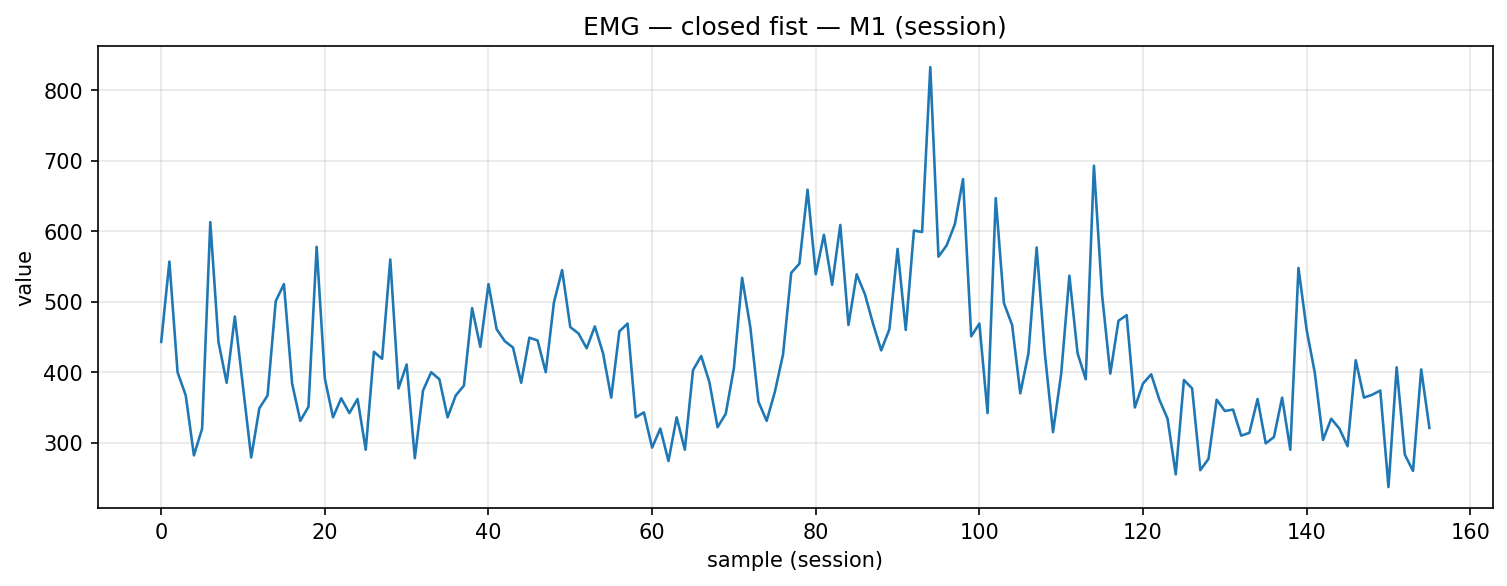

Values plotted in this chart, from the file beside it:
timestamp, device, address, char_uuid, label, col_index, value, payload_ascii, payload_hex
2025-12-04T15:01:26.773, MyoWareSensor1, 88:13:BF:14:F7:1E, f3a56edf-8f1e-4533-93bf-5601b2e91308, closed_fist, 1, 443.0, 443, 3434332e3030
2025-12-04T15:01:26.796, MyoWareSensor1, 88:13:BF:14:F7:1E, f3a56edf-8f1e-4533-93bf-5601b2e91308, closed_fist, 1, 557.0, 557, 3535372e3030
2025-12-04T15:01:26.844, MyoWareSensor1, 88:13:BF:14:F7:1E, f3a56edf-8f1e-4533-93bf-5601b2e91308, closed_fist, 1, 400.0, 400, 3430302e3030
2025-12-04T15:01:26.883, MyoWareSensor1, 88:13:BF:14:F7:1E, f3a56edf-8f1e-4533-93bf-5601b2e91308, closed_fist, 1, 367.0, 367, 3336372e3030
2025-12-04T15:01:26.926, MyoWareSensor1, 88:13:BF:14:F7:1E, f3a56edf-8f1e-4533-93bf-5601b2e91308, closed_fist, 1, 282.0, 282, 3238322e3030
2025-12-04T15:01:26.972, MyoWareSensor1, 88:13:BF:14:F7:1E, f3a56edf-8f1e-4533-93bf-5601b2e91308, closed_fist, 1, 320.0, 320, 3332302e3030
2025-12-04T15:01:27.015, MyoWareSensor1, 88:13:BF:14:F7:1E, f3a56edf-8f1e-4533-93bf-5601b2e91308, closed_fist, 1, 613.0, 613, 3631332e3030
2025-12-04T15:01:27.060, MyoWareSensor1, 88:13:BF:14:F7:1E, f3a56edf-8f1e-4533-93bf-5601b2e91308, closed_fist, 1, 443.0, 443, 3434332e3030
2025-12-04T15:01:27.103, MyoWareSensor1, 88:13:BF:14:F7:1E, f3a56edf-8f1e-4533-93bf-5601b2e91308, closed_fist, 1, 385.0, 385, 3338352e3030
2025-12-04T15:01:27.146, MyoWareSensor1, 88:13:BF:14:F7:1E, f3a56edf-8f1e-4533-93bf-5601b2e91308, closed_fist, 1, 479.0, 479, 3437392e3030
2025-12-04T15:01:27.190, MyoWareSensor1, 88:13:BF:14:F7:1E, f3a56edf-8f1e-4533-93bf-5601b2e91308, closed_fist, 1, 379.0, 379, 3337392e3030
2025-12-04T15:01:27.239, MyoWareSensor1, 88:13:BF:14:F7:1E, f3a56edf-8f1e-4533-93bf-5601b2e91308, closed_fist, 1, 279.0, 279, 3237392e3030
2025-12-04T15:01:27.276, MyoWareSensor1, 88:13:BF:14:F7:1E, f3a56edf-8f1e-4533-93bf-5601b2e91308, closed_fist, 1, 349.0, 349, 3334392e3030
2025-12-04T15:01:27.333, MyoWareSensor1, 88:13:BF:14:F7:1E, f3a56edf-8f1e-4533-93bf-5601b2e91308, closed_fist, 1, 367.0, 367, 3336372e3030
2025-12-04T15:01:27.364, MyoWareSensor1, 88:13:BF:14:F7:1E, f3a56edf-8f1e-4533-93bf-5601b2e91308, closed_fist, 1, 501.0, 501, 3530312e3030
2025-12-04T15:01:27.450, MyoWareSensor1, 88:13:BF:14:F7:1E, f3a56edf-8f1e-4533-93bf-5601b2e91308, closed_fist, 1, 525.0, 525, 3532352e3030
2025-12-04T15:01:27.502, MyoWareSensor1, 88:13:BF:14:F7:1E, f3a56edf-8f1e-4533-93bf-5601b2e91308, closed_fist, 1, 384.0, 384, 3338342e3030
2025-12-04T15:01:27.540, MyoWareSensor1, 88:13:BF:14:F7:1E, f3a56edf-8f1e-4533-93bf-5601b2e91308, closed_fist, 1, 331.0, 331, 3333312e3030
2025-12-04T15:01:27.625, MyoWareSensor1, 88:13:BF:14:F7:1E, f3a56edf-8f1e-4533-93bf-5601b2e91308, closed_fist, 1, 351.0, 351, 3335312e3030
2025-12-04T15:01:27.673, MyoWareSensor1, 88:13:BF:14:F7:1E, f3a56edf-8f1e-4533-93bf-5601b2e91308, closed_fist, 1, 578.0, 578, 3537382e3030
2025-12-04T15:01:27.715, MyoWareSensor1, 88:13:BF:14:F7:1E, f3a56edf-8f1e-4533-93bf-5601b2e91308, closed_fist, 1, 391.0, 391, 3339312e3030
2025-12-04T15:01:27.758, MyoWareSensor1, 88:13:BF:14:F7:1E, f3a56edf-8f1e-4533-93bf-5601b2e91308, closed_fist, 1, 336.0, 336, 3333362e3030
2025-12-04T15:01:27.800, MyoWareSensor1, 88:13:BF:14:F7:1E, f3a56edf-8f1e-4533-93bf-5601b2e91308, closed_fist, 1, 363.0, 363, 3336332e3030
2025-12-04T15:01:27.848, MyoWareSensor1, 88:13:BF:14:F7:1E, f3a56edf-8f1e-4533-93bf-5601b2e91308, closed_fist, 1, 342.0, 342, 3334322e3030
2025-12-04T15:01:27.886, MyoWareSensor1, 88:13:BF:14:F7:1E, f3a56edf-8f1e-4533-93bf-5601b2e91308, closed_fist, 1, 362.0, 362, 3336322e3030
2025-12-04T15:01:27.933, MyoWareSensor1, 88:13:BF:14:F7:1E, f3a56edf-8f1e-4533-93bf-5601b2e91308, closed_fist, 1, 290.0, 290, 3239302e3030
2025-12-04T15:01:27.978, MyoWareSensor1, 88:13:BF:14:F7:1E, f3a56edf-8f1e-4533-93bf-5601b2e91308, closed_fist, 1, 429.0, 429, 3432392e3030
2025-12-04T15:01:28.019, MyoWareSensor1, 88:13:BF:14:F7:1E, f3a56edf-8f1e-4533-93bf-5601b2e91308, closed_fist, 1, 419.0, 419, 3431392e3030
2025-12-04T15:01:28.063, MyoWareSensor1, 88:13:BF:14:F7:1E, f3a56edf-8f1e-4533-93bf-5601b2e91308, closed_fist, 1, 560.0, 560, 3536302e3030
2025-12-04T15:01:28.112, MyoWareSensor1, 88:13:BF:14:F7:1E, f3a56edf-8f1e-4533-93bf-5601b2e91308, closed_fist, 1, 377.0, 377, 3337372e3030
2025-12-04T15:01:28.153, MyoWareSensor1, 88:13:BF:14:F7:1E, f3a56edf-8f1e-4533-93bf-5601b2e91308, closed_fist, 1, 411.0, 411, 3431312e3030
2025-12-04T15:01:28.186, MyoWareSensor1, 88:13:BF:14:F7:1E, f3a56edf-8f1e-4533-93bf-5601b2e91308, closed_fist, 1, 278.0, 278, 3237382e3030
2025-12-04T15:01:28.233, MyoWareSensor1, 88:13:BF:14:F7:1E, f3a56edf-8f1e-4533-93bf-5601b2e91308, closed_fist, 1, 374.0, 374, 3337342e3030
2025-12-04T15:01:28.282, MyoWareSensor1, 88:13:BF:14:F7:1E, f3a56edf-8f1e-4533-93bf-5601b2e91308, closed_fist, 1, 400.0, 400, 3430302e3030
2025-12-04T15:01:28.313, MyoWareSensor1, 88:13:BF:14:F7:1E, f3a56edf-8f1e-4533-93bf-5601b2e91308, closed_fist, 1, 390.0, 390, 3339302e3030
2025-12-04T15:01:28.361, MyoWareSensor1, 88:13:BF:14:F7:1E, f3a56edf-8f1e-4533-93bf-5601b2e91308, closed_fist, 1, 336.0, 336, 3333362e3030
2025-12-04T15:01:28.410, MyoWareSensor1, 88:13:BF:14:F7:1E, f3a56edf-8f1e-4533-93bf-5601b2e91308, closed_fist, 1, 367.0, 367, 3336372e3030
2025-12-04T15:01:28.458, MyoWareSensor1, 88:13:BF:14:F7:1E, f3a56edf-8f1e-4533-93bf-5601b2e91308, closed_fist, 1, 381.0, 381, 3338312e3030
2025-12-04T15:01:28.498, MyoWareSensor1, 88:13:BF:14:F7:1E, f3a56edf-8f1e-4533-93bf-5601b2e91308, closed_fist, 1, 491.0, 491, 3439312e3030
2025-12-04T15:01:28.546, MyoWareSensor1, 88:13:BF:14:F7:1E, f3a56edf-8f1e-4533-93bf-5601b2e91308, closed_fist, 1, 436.0, 436, 3433362e3030
2025-12-04T15:01:28.588, MyoWareSensor1, 88:13:BF:14:F7:1E, f3a56edf-8f1e-4533-93bf-5601b2e91308, closed_fist, 1, 525.0, 525, 3532352e3030
2025-12-04T15:01:28.628, MyoWareSensor1, 88:13:BF:14:F7:1E, f3a56edf-8f1e-4533-93bf-5601b2e91308, closed_fist, 1, 461.0, 461, 3436312e3030
2025-12-04T15:01:28.677, MyoWareSensor1, 88:13:BF:14:F7:1E, f3a56edf-8f1e-4533-93bf-5601b2e91308, closed_fist, 1, 444.0, 444, 3434342e3030
2025-12-04T15:01:28.718, MyoWareSensor1, 88:13:BF:14:F7:1E, f3a56edf-8f1e-4533-93bf-5601b2e91308, closed_fist, 1, 435.0, 435, 3433352e3030
2025-12-04T15:01:28.750, MyoWareSensor1, 88:13:BF:14:F7:1E, f3a56edf-8f1e-4533-93bf-5601b2e91308, closed_fist, 1, 385.0, 385, 3338352e3030
2025-12-04T15:01:28.814, MyoWareSensor1, 88:13:BF:14:F7:1E, f3a56edf-8f1e-4533-93bf-5601b2e91308, closed_fist, 1, 449.0, 449, 3434392e3030
2025-12-04T15:01:28.847, MyoWareSensor1, 88:13:BF:14:F7:1E, f3a56edf-8f1e-4533-93bf-5601b2e91308, closed_fist, 1, 445.0, 445, 3434352e3030
2025-12-04T15:01:28.895, MyoWareSensor1, 88:13:BF:14:F7:1E, f3a56edf-8f1e-4533-93bf-5601b2e91308, closed_fist, 1, 400.0, 400, 3430302e3030
2025-12-04T15:01:28.936, MyoWareSensor1, 88:13:BF:14:F7:1E, f3a56edf-8f1e-4533-93bf-5601b2e91308, closed_fist, 1, 499.0, 499, 3439392e3030
2025-12-04T15:01:28.986, MyoWareSensor1, 88:13:BF:14:F7:1E, f3a56edf-8f1e-4533-93bf-5601b2e91308, closed_fist, 1, 545.0, 545, 3534352e3030
2025-12-04T15:01:29.016, MyoWareSensor1, 88:13:BF:14:F7:1E, f3a56edf-8f1e-4533-93bf-5601b2e91308, closed_fist, 1, 464.0, 464, 3436342e3030
2025-12-04T15:01:29.066, MyoWareSensor1, 88:13:BF:14:F7:1E, f3a56edf-8f1e-4533-93bf-5601b2e91308, closed_fist, 1, 455.0, 455, 3435352e3030
2025-12-04T15:01:29.114, MyoWareSensor1, 88:13:BF:14:F7:1E, f3a56edf-8f1e-4533-93bf-5601b2e91308, closed_fist, 1, 434.0, 434, 3433342e3030
2025-12-04T15:01:29.152, MyoWareSensor1, 88:13:BF:14:F7:1E, f3a56edf-8f1e-4533-93bf-5601b2e91308, closed_fist, 1, 465.0, 465, 3436352e3030
2025-12-04T15:01:29.202, MyoWareSensor1, 88:13:BF:14:F7:1E, f3a56edf-8f1e-4533-93bf-5601b2e91308, closed_fist, 1, 427.0, 427, 3432372e3030
2025-12-04T15:01:29.234, MyoWareSensor1, 88:13:BF:14:F7:1E, f3a56edf-8f1e-4533-93bf-5601b2e91308, closed_fist, 1, 364.0, 364, 3336342e3030
2025-12-04T15:01:29.282, MyoWareSensor1, 88:13:BF:14:F7:1E, f3a56edf-8f1e-4533-93bf-5601b2e91308, closed_fist, 1, 458.0, 458, 3435382e3030
2025-12-04T15:01:29.330, MyoWareSensor1, 88:13:BF:14:F7:1E, f3a56edf-8f1e-4533-93bf-5601b2e91308, closed_fist, 1, 469.0, 469, 3436392e3030
2025-12-04T15:01:29.379, MyoWareSensor1, 88:13:BF:14:F7:1E, f3a56edf-8f1e-4533-93bf-5601b2e91308, closed_fist, 1, 336.0, 336, 3333362e3030
2025-12-04T15:01:29.420, MyoWareSensor1, 88:13:BF:14:F7:1E, f3a56edf-8f1e-4533-93bf-5601b2e91308, closed_fist, 1, 343.0, 343, 3334332e3030
... 96 more rows
